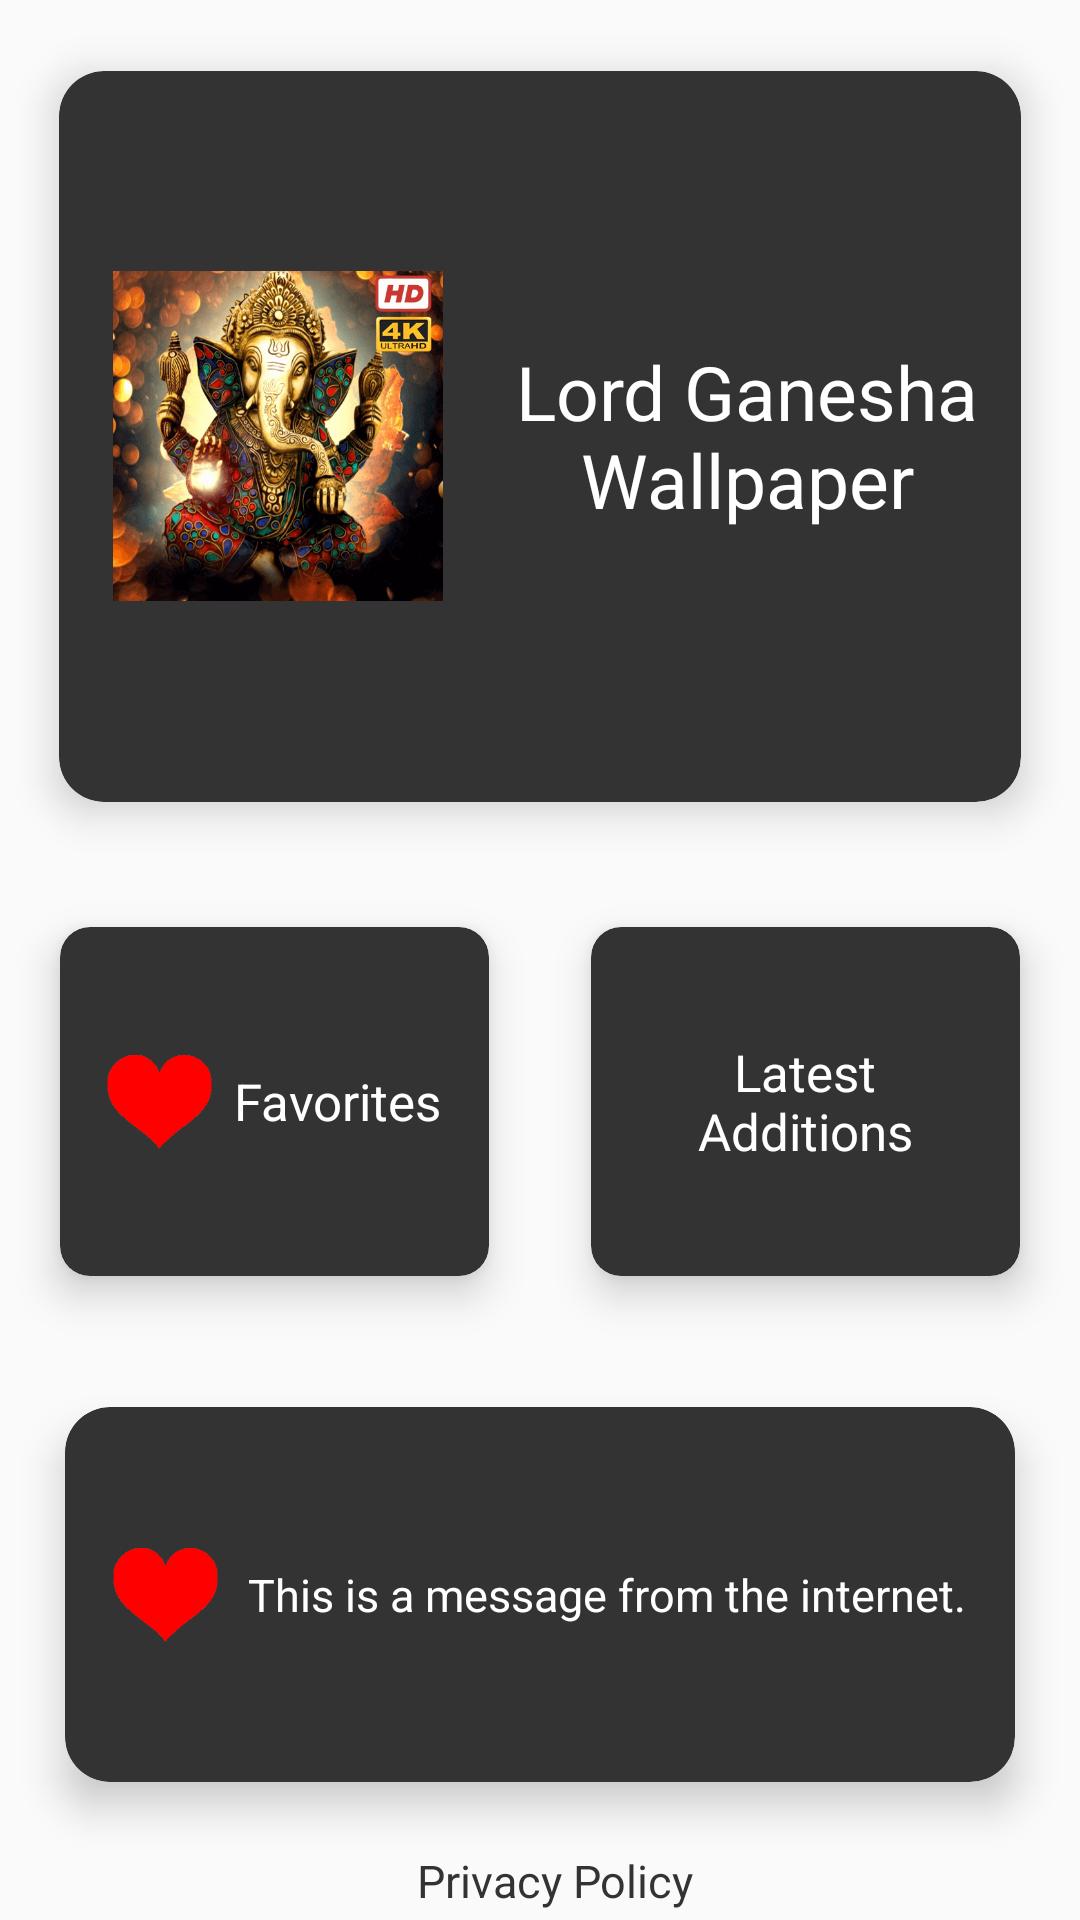

Write the Android layout XML for this screen, with the resource values it uses.
<!-- AndroidManifest.xml: application theme AppTheme -->
<!-- res/layout/start_screen.xml -->
<?xml version="1.0" encoding="utf-8"?>

<LinearLayout xmlns:android="http://schemas.android.com/apk/res/android"
    xmlns:card_view="http://schemas.android.com/apk/res-auto"
    xmlns:fbutton="http://schemas.android.com/apk/res-auto"
    android:orientation="vertical" android:layout_width="match_parent"
    android:padding="3dp"
    android:layout_height="match_parent">

    <androidx.cardview.widget.CardView
        android:id="@+id/cvPlayer"
        android:layout_width="match_parent"
        android:layout_height="0dp"
        android:layout_weight="35"
        android:clickable="true"
        android:focusable="true"
        android:layout_margin="4dp"
        android:foreground="?android:attr/selectableItemBackground"
        card_view:cardCornerRadius="15dp"
        card_view:cardBackgroundColor="@color/grey"
        card_view:cardElevation="8dp"
        card_view:cardUseCompatPadding="true"
        card_view:contentPadding="10dp">

        <LinearLayout
            android:layout_width="match_parent"
            android:layout_height="wrap_content"
            android:layout_gravity="center"
            android:gravity="center"
            android:orientation="horizontal">

            <ImageView
                android:id="@+id/ivPlayer"
                android:layout_width="110dp"
                android:layout_height="110dp"
                android:layout_marginRight="20dp"
                android:layout_marginLeft="8dp"
                android:layout_centerHorizontal="true"
                android:layout_alignParentTop="true"
                android:src="@drawable/male"

                />

            <TextView
                android:id="@+id/tvPlayer"
                android:layout_width="wrap_content"
                android:layout_height="wrap_content"
                android:layout_centerHorizontal="true"
                android:layout_gravity="center"
                android:gravity="center"
                android:text="@string/startscr1"
                android:layout_alignParentBottom="true"
                android:textColor="@color/white"
                android:textSize="25sp" />

        </LinearLayout>

    </androidx.cardview.widget.CardView>


    <LinearLayout
        android:layout_width="match_parent"
        android:layout_height="0dp"
        android:layout_weight="20">

        <androidx.cardview.widget.CardView
            android:id="@+id/fav"
            android:layout_width="0dp"
            android:layout_height="match_parent"
            android:layout_weight="1"
            android:clickable="true"
            android:focusable="true"
            android:layout_margin="6dp"
            android:foreground="?android:attr/selectableItemBackground"
            card_view:cardCornerRadius="10dp"
            card_view:cardBackgroundColor="@color/grey"
            card_view:cardElevation="8dp"
            card_view:cardUseCompatPadding="true"
            card_view:contentPadding="10dp">

            <LinearLayout
                android:layout_width="match_parent"
                android:layout_height="wrap_content"
                android:layout_gravity="center"
                android:gravity="center"
                android:orientation="horizontal">

                <ImageView
                    android:id="@+id/ivTeam2"
                    android:layout_width="35dp"
                    android:layout_height="35dp"
                    android:layout_alignParentTop="true"
                    android:layout_gravity="center_horizontal"
                    android:src="@drawable/heart"

                    />

                <TextView
                    android:id="@+id/tvTeam2"
                    android:layout_width="wrap_content"
                    android:layout_height="wrap_content"
                    android:layout_centerHorizontal="true"
                    android:layout_gravity="center"
                    android:layout_marginLeft="7dp"
                    android:gravity="center"
                    android:text="Favorites"
                    android:textColor="@color/white"
                    android:textSize="17sp" />

            </LinearLayout>

        </androidx.cardview.widget.CardView>


        <androidx.cardview.widget.CardView
            android:id="@+id/newUpdates"
            android:layout_width="0dp"
            android:layout_height="match_parent"
            android:layout_weight="1"
            android:clickable="true"
            android:focusable="true"
            android:layout_margin="6dp"
            android:foreground="?android:attr/selectableItemBackground"
            card_view:cardCornerRadius="10dp"
            card_view:cardBackgroundColor="@color/grey"
            card_view:cardElevation="8dp"
            card_view:cardUseCompatPadding="true"
            card_view:contentPadding="10dp">

            <LinearLayout
                android:layout_width="match_parent"
                android:layout_height="wrap_content"
                android:layout_gravity="center"
                android:gravity="center"
                android:orientation="horizontal">

                <ImageView
                    android:id="@+id/ivTeam1"
                    android:layout_width="wrap_content"
                    android:layout_height="wrap_content"
                    android:layout_alignParentTop="true"
                    android:layout_gravity="center_horizontal"
                    android:src="@drawable/ic_fiber_new_black_36dp"

                    />

                <TextView
                    android:id="@+id/tvTeam1"
                    android:layout_width="wrap_content"
                    android:layout_height="wrap_content"
                    android:layout_centerHorizontal="true"
                    android:layout_gravity="center"
                    android:gravity="center"
                    android:text="Latest Additions"
                    android:textColor="@color/white"
                    android:textSize="17sp" />

            </LinearLayout>

        </androidx.cardview.widget.CardView>

    </LinearLayout>

    <androidx.cardview.widget.CardView
        android:id="@+id/adcard"
        android:layout_width="match_parent"
        android:layout_height="0dp"
        android:layout_weight="20"
        android:clickable="true"
        android:focusable="true"
        android:layout_margin="6dp"
        android:foreground="?android:attr/selectableItemBackground"
        card_view:cardCornerRadius="15dp"
        card_view:cardBackgroundColor="@color/grey"
        card_view:cardElevation="8dp"
        card_view:cardUseCompatPadding="true"
        card_view:contentPadding="10dp">

        <LinearLayout
            android:layout_width="match_parent"
            android:layout_height="wrap_content"
            android:layout_gravity="center"
            android:gravity="center"
            android:orientation="horizontal">

            <ImageView
                android:id="@+id/adimage"
                android:layout_width="35dp"
                android:layout_height="35dp"
                android:src="@drawable/heart"/>

            <TextView
                android:id="@+id/adholder"
                android:layout_width="wrap_content"
                android:layout_height="wrap_content"
                android:layout_centerHorizontal="true"
                android:layout_marginLeft="10dp"
                android:text="This is a message from the internet."
                android:layout_alignParentBottom="true"
                android:textColor="@color/white"
                android:textSize="15sp" />

        </LinearLayout>

    </androidx.cardview.widget.CardView>

    <TextView
        android:id="@+id/pri"
        android:layout_width="match_parent"
        android:layout_height="wrap_content"
        android:gravity="center"
        android:layout_marginLeft="10dp"
        android:text="Privacy Policy"
        android:layout_alignParentBottom="true"
        android:textColor="@color/grey"
        android:textSize="15sp" />

</LinearLayout>
<!-- resources referenced by this layout -->
<resources>
  <color name="grey">#333333</color>
  <color name="white">#fff</color>
  <!-- drawable heart: png bitmap (drawable, 6455 bytes) -->
  <!-- drawable male: png bitmap (drawable, 140894 bytes) -->
  <string name="startscr1">Lord Ganesha Wallpaper</string>
  <style name="AppTheme" parent="Theme.AppCompat.Light.NoActionBar">
          
          <item name="colorPrimary">@color/colorPrimary</item>
          <item name="colorPrimaryDark">@color/colorPrimaryDark</item>
          <item name="colorAccent">@color/black</item>
          <item name="android:textColorSecondary">@color/white</item>
          <item name="android:windowFullscreen">true</item>
      </style>
  <color name="colorPrimary">#fff</color>
  <color name="colorPrimaryDark">#fff</color>
  <color name="black">#000</color>
</resources>
